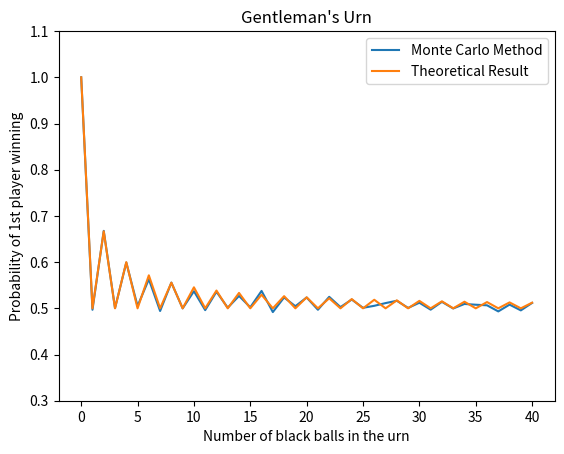

Python code for this plot:
import random
import matplotlib.pyplot as plt
import numpy as np

def actualresult(b, r):
    """Calculate the actual probability of winning for the first player using mathematical result"""
    n = 1
    d = 1
    prob = 0
    k = r / (r + b)
    while True:
        prob += n / d
        n *= b * (b - 1)
        d *= (b + r - 1) * (b + r - 2)
        if d == 0 or b <= 0 or r == 0:
            break
        b -= 2
    return prob * k

def monte(black, red, num_simulations):
    """Simulate the game using Monte Carlo analysis"""
    num_win = 0     
    for i in range(num_simulations):
        urn = ['B'] * black + ['R'] * red       # create ballbag
        random.shuffle(urn)                     # shuffle the urn
        for j in range(len(urn)):
            if urn[j] == 'R':
                if (j) % 2 == 0:                # Person 1 wins
                    num_win += 1
                    break
                else:                           # Person 2 wins
                    break
    return num_win / num_simulations            # return the probability of winning for 1st person

def plotter(blackballs):
    """Plot the probability of winning for the first player using both Monte Carlo analysis and mathematical result"""
    x = np.zeros(blackballs+1)
    y = np.zeros(blackballs+1)
    z = np.zeros(blackballs+1)
    for i in range(blackballs+1):
        x[i] = i                      # Values for x plot
        y[i] = monte(i,1,9000)        # Values for y plot of Monte Carlo simulation values
        z[i] = actualresult(i,1)      # Values for y plot of theoretical result values
    plt.plot(x, y, label='Monte Carlo Method')
    plt.plot(x, z, label='Theoretical Result')
    plt.xlabel('Number of black balls in the urn')
    plt.ylabel('Probability of 1st player winning')
    plt.title("Gentleman's Urn")
    plt.legend()
    plt.ylim(0.3, 1.1)
    plt.show()

# Example usage
b = 4  # number of black balls
r = 1  # number of red balls
num_simulations = 100000
p = monte(b, r, num_simulations)
q = actualresult(b, r)
print("If Person starts:\n Monte Carlo analysis: {:.5f}\n Calculated probability: {:.5f}\n".format(p, q))

plotter(40)  # Plot the probability of winning for up to 40 black balls

#Venkat A